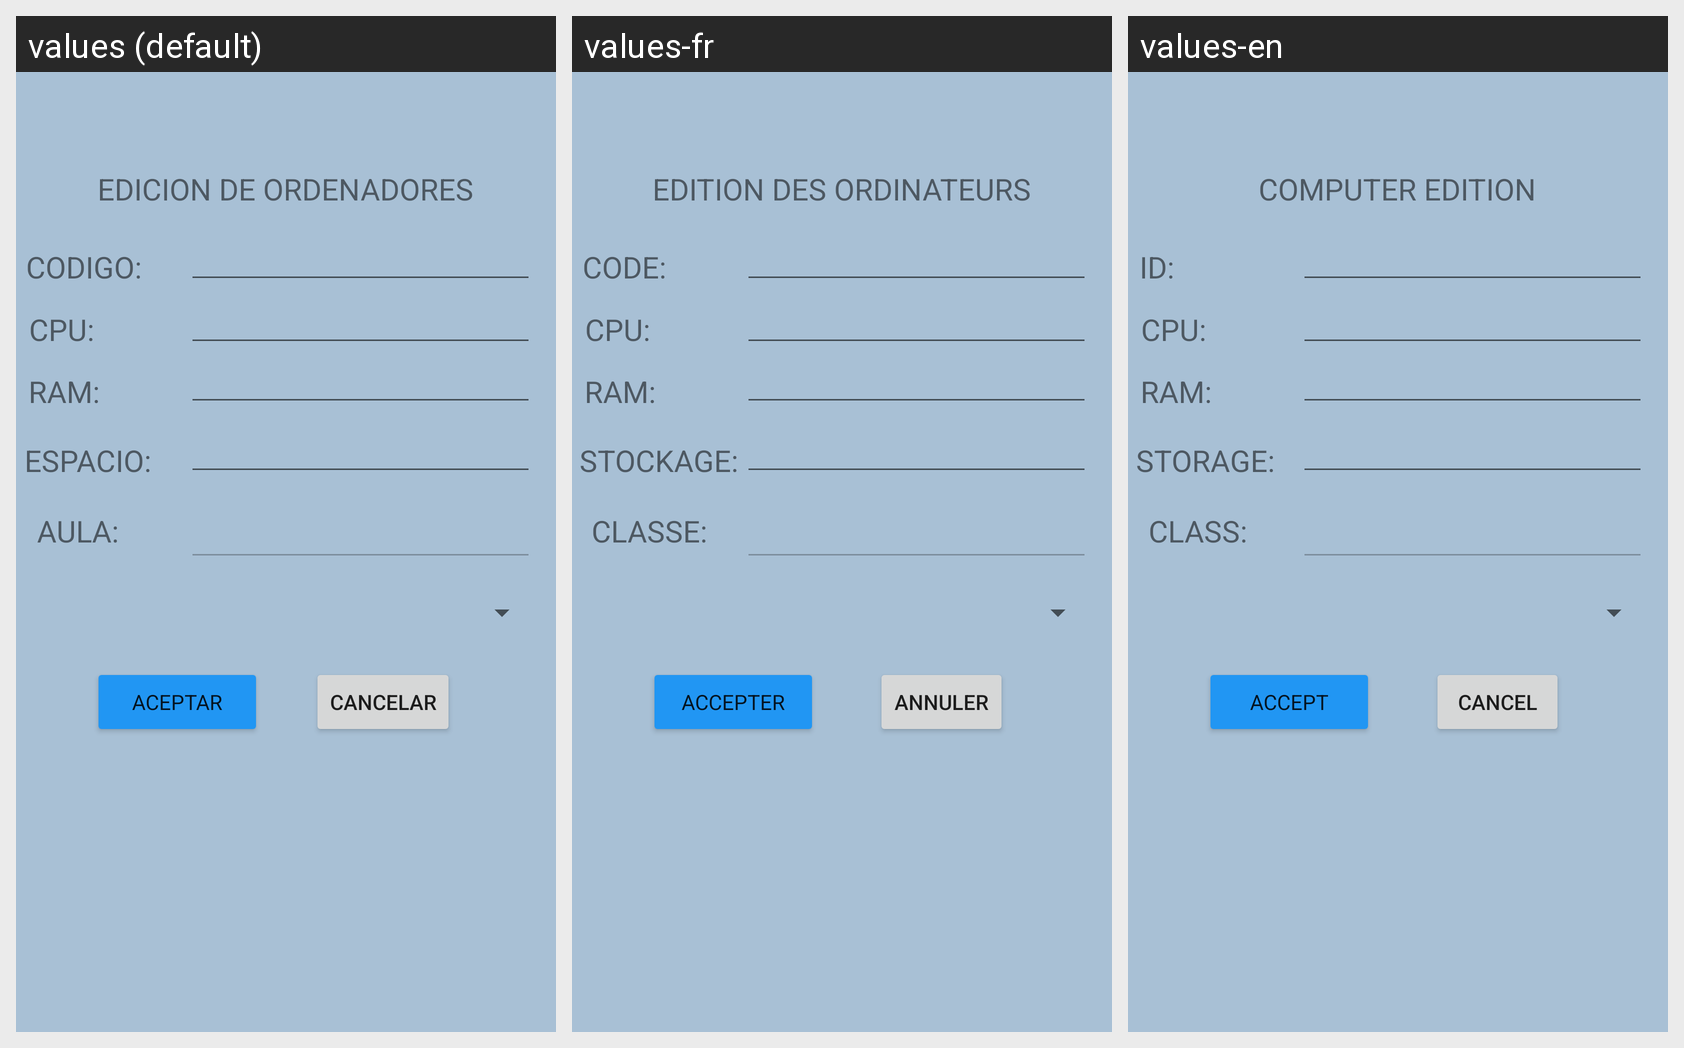

Locale-by-locale string values for the Android screen shown in this grid:
Android screen res/layout/activity_edicion_ordenador.xml rendered under 3 locales, left to right: values (default), values-fr, values-en. Device: Nexus 5 (rendered at 1080×1920; each locale shown at half size, 540×960, under a caption strip naming it); theme Theme.Desafio2Profesores.
Strings drawn on this screen, with the default value and each locale's value (text and hints the layout hard-codes, and strings that could not be matched under every locale, appear in the picture but are not listed):

codigo
  values: CODIGO:
  values-fr: CODE:
  values-en: ID:

cpu
  values: CPU:
  values-fr: CPU:
  values-en: CPU:

aula
  values: AULA:
  values-fr: CLASSE:
  values-en: CLASS:

espacio
  values: ESPACIO:
  values-fr: STOCKAGE:
  values-en: STORAGE:

ram
  values: RAM:
  values-fr: RAM:
  values-en: RAM:

aceptar
  values: ACEPTAR
  values-fr: ACCEPTER
  values-en: ACCEPT

cancelar
  values: CANCELAR
  values-fr: ANNULER
  values-en: CANCEL

edord
  values: EDICION DE ORDENADORES
  values-fr: EDITION DES ORDINATEURS
  values-en: COMPUTER EDITION
